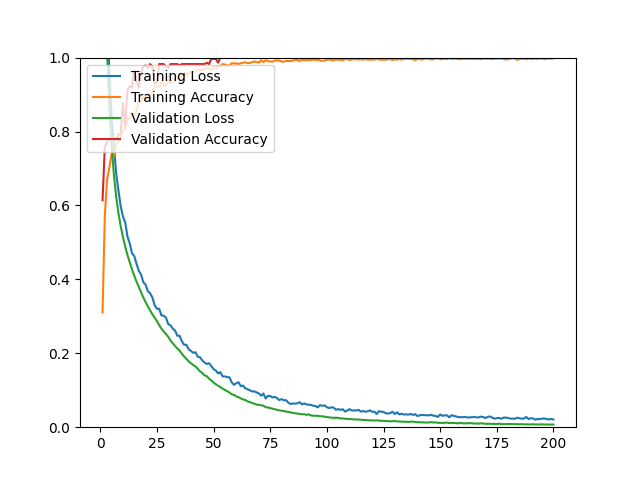

Values plotted in this chart, from the file beside it:
epoch, loss, acc, val_loss, val_acc
1, 1.54, 0.3103, 1.376, 0.6140
2, 1.298, 0.5706, 1.183, 0.7579
3, 1.119, 0.6700, 1.016, 0.7719
4, 0.9647, 0.7027, 0.8718, 0.7789
5, 0.8370, 0.7382, 0.7625, 0.7789
6, 0.7653, 0.7330, 0.6840, 0.7789
7, 0.6871, 0.7677, 0.6245, 0.7789
8, 0.6413, 0.7709, 0.5798, 0.7930
9, 0.5980, 0.7851, 0.5439, 0.7930
10, 0.5702, 0.8013, 0.5148, 0.8772
11, 0.5543, 0.8064, 0.4888, 0.8140
12, 0.5157, 0.8348, 0.4660, 0.9123
13, 0.4973, 0.8352, 0.4462, 0.9228
14, 0.4707, 0.8502, 0.4267, 0.9193
15, 0.4629, 0.8446, 0.4100, 0.9649
16, 0.4420, 0.8561, 0.3937, 0.9368
17, 0.4231, 0.8789, 0.3792, 0.9193
18, 0.4131, 0.8789, 0.3652, 0.9579
19, 0.3925, 0.8955, 0.3510, 0.9754
20, 0.3855, 0.8864, 0.3386, 0.9789
21, 0.3679, 0.9018, 0.3270, 0.9719
22, 0.3624, 0.8994, 0.3163, 0.9825
23, 0.3508, 0.9030, 0.3052, 0.9754
24, 0.3297, 0.9215, 0.2966, 0.9298
25, 0.3203, 0.9223, 0.2868, 0.9333
26, 0.3204, 0.9196, 0.2763, 0.9825
27, 0.3024, 0.9357, 0.2666, 0.9825
28, 0.3017, 0.9255, 0.2588, 0.9825
29, 0.2964, 0.9255, 0.2520, 0.9754
30, 0.2787, 0.9381, 0.2446, 0.9719
31, 0.2755, 0.9310, 0.2341, 0.9825
32, 0.2665, 0.9440, 0.2271, 0.9825
33, 0.2613, 0.9373, 0.2197, 0.9825
34, 0.2474, 0.9487, 0.2129, 0.9825
35, 0.2475, 0.9444, 0.2073, 0.9789
36, 0.2328, 0.9543, 0.1986, 0.9825
37, 0.2229, 0.9550, 0.1912, 0.9825
38, 0.2230, 0.9507, 0.1851, 0.9825
39, 0.2107, 0.9578, 0.1782, 0.9825
40, 0.2065, 0.9602, 0.1730, 0.9825
41, 0.2013, 0.9621, 0.1684, 0.9825
42, 0.2028, 0.9618, 0.1642, 0.9825
43, 0.1908, 0.9665, 0.1585, 0.9825
44, 0.1891, 0.9681, 0.1510, 0.9825
45, 0.1810, 0.9657, 0.1466, 0.9825
46, 0.1749, 0.9700, 0.1403, 0.9825
47, 0.1710, 0.9712, 0.1381, 0.9860
48, 0.1732, 0.9696, 0.1315, 0.9825
49, 0.1654, 0.9673, 0.1266, 0.9965
50, 0.1571, 0.9756, 0.1208, 0.9965
51, 0.1533, 0.9716, 0.1162, 0.9965
52, 0.1455, 0.9763, 0.1121, 0.9860
53, 0.1490, 0.9763, 0.1087, 1
54, 0.1373, 0.9826, 0.1044, 1
55, 0.1374, 0.9811, 0.1010, 1
56, 0.1353, 0.9791, 0.0974, 1
57, 0.1352, 0.9775, 0.0940, 1
58, 0.1214, 0.9850, 0.0891, 1
59, 0.1147, 0.9838, 0.0874, 1
60, 0.1188, 0.9846, 0.0833, 1
... 140 more rows
